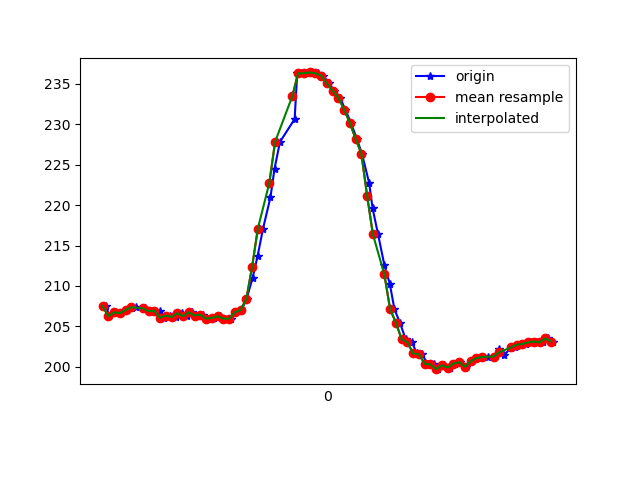

Source data for this figure (header and first rows):
1617737978903, 433615596911543, 207.51953, -254.10156, -66.69922
1617737978913, 433615614522335, 207.5, -253.5, -66.99
1617737978923, 433615633262415, 206.2, -253.9, -65.92
1617737978943, 433615652307709, 206.7, -253.9, -65.92
1617737978963, 433615671353003, 206.6, -253.8, -65.82
1617737978984, 433615690428818, 207, -254.7, -66.5
1617737979002, 433615709352026, 207.3, -253.4, -65.53
1617737979018, 433615728427841, 207.4, -253.3, -65.33
1617737979046, 433615749212849, 207.2, -253.9, -66.5
1617737979063, 433615766945726, 206.9, -254.3, -65.62
1617737979079, 433615785960499, 206.8, -254.6, -65.53
1617737979099, 433615805097356, 206.9, -254.3, -65.92
1617737979115, 433615824234214, 206.1, -254.3, -66.21
1617737979135, 433615843096380, 206.3, -254.2, -65.82
1617737979157, 433615862202716, 206.2, -254.3, -65.33
1617737979175, 433615881492180, 206.6, -253.9, -64.84
1617737979192, 433615900415388, 206.2, -253.1, -65.62
1617737979210, 433615919491203, 206.7, -253.7, -65.33
1617737979230, 433615938567018, 206.3, -254.3, -65.62
1617737979251, 433615957581790, 206.4, -254.7, -65.62
1617737979271, 433615976718648, 206, -253.8, -66.02
1617737979286, 433615995702899, 206.1, -254.3, -65.92
1617737979308, 433616014717671, 206.2, -254.2, -65.82
1617737979327, 433616033885050, 206, -254, -65.23
1617737979347, 433616052960865, 206, -254.3, -64.55
1617737979362, 433616071975637, 206.7, -254.2, -65.23
1617737979383, 433616091020931, 207, -253.5, -64.84
1617737979401, 433616110066225, 208.4, -252.9, -64.06
1617737979422, 433616129142039, 211, -251.7, -62.5
1617737979439, 433616148217854, 213.7, -250.8, -61.62
1617737979458, 433616167263148, 217.1, -249.1, -58.98
1617737979484, 433616186308442, 221, -247.9, -56.74
1617737979498, 433616205597906, 224.5, -246.5, -53.12
1617737979517, 433616224826327, 227.8, -246.9, -50.68
1617737979568, 433616267281461, 230.7, -247, -47.85
1617737979577, 433616282877847, 236.3, -247.9, -41.5
1617737979591, 433616301770534, 236.3, -247.9, -40.43
1617737979610, 433616320998956, 236.3, -247.2, -39.45
1617737979629, 433616339952685, 236.4, -247.7, -40.72
1617737979650, 433616358997979, 236.3, -246.8, -40.04
1617737979668, 433616378043272, 236, -246.2, -40.82
1617737979687, 433616397119087, 235.1, -245.8, -41.31
1617737979706, 433616416133860, 234.2, -246, -41.89
1617737979726, 433616435087589, 233.3, -245.3, -43.95
1617737979744, 433616454163404, 231.8, -245.2, -46
1617737979764, 433616473239219, 230.2, -246.6, -48.73
1617737979784, 433616492315034, 228.2, -246.1, -49.9
1617737979802, 433616511299285, 226.4, -246.2, -52.25
1617737979827, 433616530375100, 222.8, -247.2, -55.47
1617737979839, 433616549603522, 219.6, -248.1, -58.69
1617737979858, 433616568648815, 216.4, -250.5, -60.94
1617737979880, 433616587663587, 212.6, -251.9, -62.79
1617737979899, 433616606617317, 210.3, -253, -63.87
1617737979915, 433616625632089, 207.1, -252.3, -64.55
1617737979934, 433616644891032, 205.5, -251.2, -63.77
1617737979954, 433616663875283, 203.4, -250.1, -63.87
1617737979976, 433616682920577, 203, -249.3, -63.57
1617737979993, 433616702148998, 201.7, -250.4, -65.33
1617737980010, 433616721041685, 201.6, -251, -65.92
1617737980031, 433616740148022, 200.4, -252.3, -66.5
1617737980052, 433616759275116, 200.3, -253.1, -65.92
... 22 more rows
